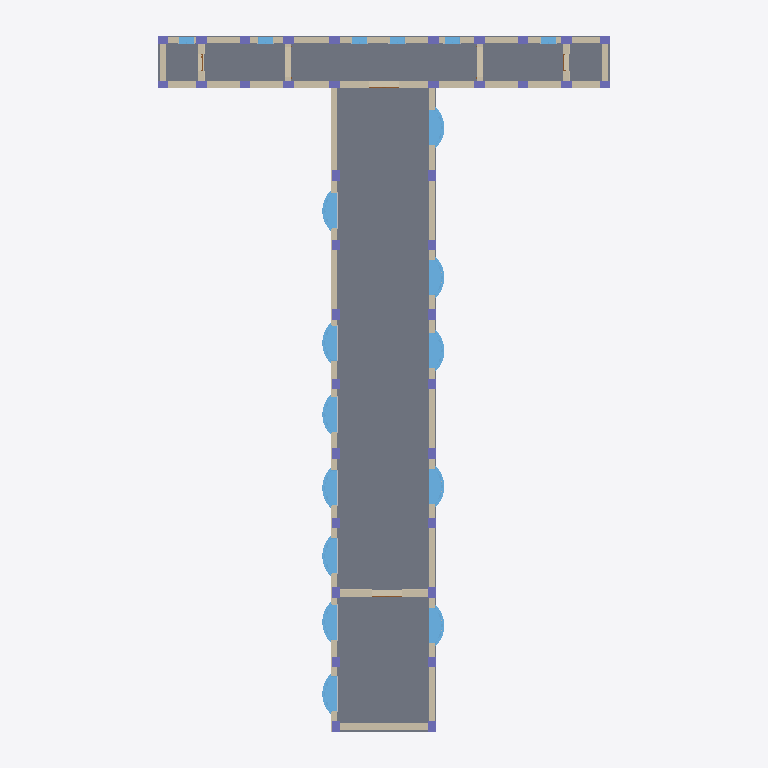
Plan cut of the same IFC building model at storey 'Ground' (level 0.00 m, cut at 1.40 m), seen from above with north up, elements coloured by IFC class (only those large enough to see are counted): 38 columns (violet), 19 walls (beige), 18 slabs (grey), 18 windows (light blue), 7 other elements (light grey), 2 doors (brown). Cut surfaces are drawn darker.
Extent 27.1 m × 40.9 m × 26.7 m (x, y, z). Storeys (7): Basement at -4.70 m; Ground at 0.00 m; First Floor at 4.70 m; Second Floor at 9.40 m; Third Floor at 14.10 m; Fourth Floor at 18.80 m; Fifth floor at 23.50 m. Elements (1211): 360 IfcBuildingElementProxy, 322 IfcBeam, 190 IfcColumn, 99 IfcSlab, 72 IfcWindow, 61 IfcWall, 38 IfcFooting, 26 IfcDoor, 18 IfcFurniture, 12 IfcFlowTerminal, 11 IfcCurtainWall, 2 IfcRoof.

HEADER;
FILE_DESCRIPTION(('Redacted'),'2;1');
FILE_NAME('4','2025-06-13T19:20:48+01:00',('User_4'),('Organization_4'),'Redacted','Redacted','Authorized_4');
FILE_SCHEMA(('IFC4'));
ENDSEC;
DATA;
#27=IFCPROJECT('1S_fKlryzFreMuOulVeuOo',#18,'Project_4','Redacted','AnonymizedSubmission','Anonymous Project 4','Project Status',(#22),#58529);
#62=IFCSITE('1S_fKlryzFreMuOulVeuOm',#18,'Default',$,$,#61,$,$,.ELEMENT.,(42,21,31,401672),(-71,-3,-24,-345703),0.0,$,$);
#32=IFCBUILDING('1S_fKlryzFreMuOulVeuOp',#18,'Building_4',$,$,#30,$,'Building_4',.ELEMENT.,$,$,#31);
#36=IFCBUILDINGSTOREY('2JF4e6axWHqu3u0C1FZlmi',#18,'Basement',$,'Level:8mm Head',#35,$,'Basement',.ELEMENT.,-4700.0);
#39=IFCBUILDINGSTOREY('1ZGO8hrFCHqw0v0026FpFv',#18,'Ground',$,'Level:8mm Head',#38,$,'Ground',.ELEMENT.,1.654221E-25);
#43=IFCBUILDINGSTOREY('1f2TAiba5BzBwZcDChZa3W',#18,'First Floor',$,'Level:8mm Head',#42,$,'First Floor',.ELEMENT.,4700.0);
#47=IFCBUILDINGSTOREY('1f2TAiba5BzBwZcDChZaTm',#18,'Second Floor',$,'Level:8mm Head',#46,$,'Second Floor',.ELEMENT.,9400.0);
#51=IFCBUILDINGSTOREY('1f2TAiba5BzBwZcDChZa27',#18,'Third Floor',$,'Level:8mm Head',#50,$,'Third Floor',.ELEMENT.,14100.0);
#55=IFCBUILDINGSTOREY('1f2TAiba5BzBwZcDChZa5_',#18,'Fourth Floor',$,'Level:8mm Head',#54,$,'Fourth Floor',.ELEMENT.,18800.0);
#59=IFCBUILDINGSTOREY('1f2TAiba5BzBwZcDChZa1b',#18,'Fifth floor',$,'Level:8mm Head',#58,$,'Fifth floor',.ELEMENT.,23500.0);
#5973=IFCSLAB('1agtAUXGj66uI_K7VWve0Y',#18,'Floor:12":1610542',$,'Floor:12"',#5957,#5972,'1610542',.FLOOR.);
#6012=IFCSLAB('1agtAUXGj66uI_K7VWvePs',#18,'Floor:12":1611130',$,'Floor:12"',#5999,#6011,'1611130',.FLOOR.);
#6108=IFCSLAB('1agtAUXGj66uI_K7VWveH_',#18,'Floor:12":1611634',$,'Floor:12"',#6095,#6107,'1611634',.FLOOR.);
#6076=IFCSLAB('1agtAUXGj66uI_K7VWveH2',#18,'Floor:12":1611598',$,'Floor:12"',#6063,#6075,'1611598',.FLOOR.);
#6044=IFCSLAB('1agtAUXGj66uI_K7VWveGz',#18,'Floor:12":1611569',$,'Floor:12"',#6031,#6043,'1611569',.FLOOR.);
#6140=IFCSLAB('1agtAUXGj66uI_K7VWveI1',#18,'Floor:12":1611661',$,'Floor:12"',#6127,#6139,'1611661',.FLOOR.);
#6172=IFCSLAB('1agtAUXGj66uI_K7VWveIh',#18,'Floor:12":1611687',$,'Floor:12"',#6159,#6171,'1611687',.FLOOR.);
#6204=IFCSLAB('1agtAUXGj66uI_K7VWveJB',#18,'Floor:12":1611719',$,'Floor:12"',#6191,#6203,'1611719',.FLOOR.);
#6236=IFCSLAB('1agtAUXGj66uI_K7VWveJl',#18,'Floor:12":1611747',$,'Floor:12"',#6223,#6235,'1611747',.FLOOR.);
#10411=IFCSLAB('2V7Pjzq1vBC9gx4$Xj$HPa',#18,'Floor:12":1615103',$,'Floor:12"',#10398,#10410,'1615103',.FLOOR.);
#28616=IFCWALL('0tWB$zExv7xhw6zfSQ4tLu',#18,'Basic Wall:M_Exterior - Brick on Mtl. Stud:1864458',$,'Basic Wall:M_Exterior - Brick on Mtl. Stud',#28434,#28615,'1864458',.NOTDEFINED.);
#28032=IFCWALL('0tWB$zExv7xhw6zfSQ4tTJ',#18,'Basic Wall:M_Exterior - Brick on Mtl. Stud:1863969',$,'Basic Wall:M_Exterior - Brick on Mtl. Stud',#27980,#28031,'1863969',.NOTDEFINED.);
#28346=IFCWALL('0tWB$zExv7xhw6zfSQ4tHy',#18,'Basic Wall:M_Exterior - Brick on Mtl. Stud:1864206',$,'Basic Wall:M_Exterior - Brick on Mtl. Stud',#28120,#28345,'1864206',.NOTDEFINED.);
#10091=IFCSLAB('1agtAUXGj66uI_K7VWvh14',#18,'Floor:12":1614664',$,'Floor:12"',#10078,#10090,'1614664',.FLOOR.);
#23650=IFCSLAB('2V7Pjzq1vBC9gx4$Xj$G3a',#18,'Floor:12":1618559',$,'Floor:12"',#23637,#23649,'1618559',.FLOOR.);
#27849=IFCWALL('0tWB$zExv7xhw6zfSQ4tPd',#18,'Basic Wall:M_Exterior - Brick on Mtl. Stud:1863701',$,'Basic Wall:M_Exterior - Brick on Mtl. Stud',#27722,#27848,'1863701',.NOTDEFINED.);
#10123=IFCSLAB('1agtAUXGj66uI_K7VWvh1R',#18,'Floor:12":1614679',$,'Floor:12"',#10110,#10122,'1614679',.FLOOR.);
#23682=IFCSLAB('2V7Pjzq1vBC9gx4$Xj$G0S',#18,'Floor:12":1618567',$,'Floor:12"',#23669,#23681,'1618567',.FLOOR.);
#10443=IFCSLAB('2V7Pjzq1vBC9gx4$Xj$HSX',#18,'Floor:12":1615290',$,'Floor:12"',#10430,#10442,'1615290',.FLOOR.);
#10475=IFCSLAB('2V7Pjzq1vBC9gx4$Xj$HTC',#18,'Floor:12":1615319',$,'Floor:12"',#10462,#10474,'1615319',.FLOOR.);
#23714=IFCSLAB('2V7Pjzq1vBC9gx4$Xj$G0K',#18,'Floor:12":1618575',$,'Floor:12"',#23701,#23713,'1618575',.FLOOR.);
#10059=IFCSLAB('1agtAUXGj66uI_K7VWvh0Q',#18,'Floor:12":1614614',$,'Floor:12"',#10046,#10058,'1614614',.FLOOR.);
#28416=IFCWALL('0tWB$zExv7xhw6zfSQ4tGU',#18,'Basic Wall:M_Exterior - Brick on Mtl. Stud:1864300',$,'Basic Wall:M_Exterior - Brick on Mtl. Stud',#28364,#28415,'1864300',.NOTDEFINED.);
#51529=IFCWINDOW('0biYiCXOj0dQdTBx7PbzGt',#18,'Window-Bow-Casement-15_Degree_Angle:80" x 60":1882204',$,'Window-Bow-Casement-15_Degree_Angle:80" x 60"',#56642,#51525,'1882204',2035.13237088472,2426.30017660763,.WINDOW.,.NOTDEFINED.,$);
#51299=IFCWINDOW('0biYiCXOj0dQdTBx7PbzGx',#18,'Window-Bow-Casement-15_Degree_Angle:80" x 60":1882192',$,'Window-Bow-Casement-15_Degree_Angle:80" x 60"',#56590,#51295,'1882192',2035.13237088472,2426.30017660763,.WINDOW.,.NOTDEFINED.,$);
#51414=IFCWINDOW('0biYiCXOj0dQdTBx7PbzGz',#18,'Window-Bow-Casement-15_Degree_Angle:80" x 60":1882198',$,'Window-Bow-Casement-15_Degree_Angle:80" x 60"',#56616,#51410,'1882198',2035.13237088472,2426.30017660763,.WINDOW.,.NOTDEFINED.,$);
#51759=IFCWINDOW('0biYiCXOj0dQdTBx7PbzG3',#18,'Window-Bow-Casement-15_Degree_Angle:80" x 60":1882216',$,'Window-Bow-Casement-15_Degree_Angle:80" x 60"',#56694,#51755,'1882216',2035.13237088472,2426.30017660763,.WINDOW.,.NOTDEFINED.,$);
#51644=IFCWINDOW('0biYiCXOj0dQdTBx7PbzG9',#18,'Window-Bow-Casement-15_Degree_Angle:80" x 60":1882210',$,'Window-Bow-Casement-15_Degree_Angle:80" x 60"',#56668,#51640,'1882210',2035.13237088472,2426.30017660763,.WINDOW.,.NOTDEFINED.,$);
#50609=IFCWINDOW('0biYiCXOj0dQdTBx7PbzH7',#18,'Window-Bow-Casement-15_Degree_Angle:80" x 60":1882156',$,'Window-Bow-Casement-15_Degree_Angle:80" x 60"',#56434,#50605,'1882156',2035.13237088472,2426.30017660763,.WINDOW.,.NOTDEFINED.,$);
#50724=IFCWINDOW('0biYiCXOj0dQdTBx7PbzHP',#18,'Window-Bow-Casement-15_Degree_Angle:80" x 60":1882162',$,'Window-Bow-Casement-15_Degree_Angle:80" x 60"',#56460,#50720,'1882162',2035.13237088472,2426.30017660763,.WINDOW.,.NOTDEFINED.,$);
#51069=IFCWINDOW('0biYiCXOj0dQdTBx7PbzGl',#18,'Window-Bow-Casement-15_Degree_Angle:80" x 60":1882180',$,'Window-Bow-Casement-15_Degree_Angle:80" x 60"',#56538,#51065,'1882180',2035.13237088472,2426.30017660763,.WINDOW.,.NOTDEFINED.,$);
#50494=IFCWINDOW('0biYiCXOj0dQdTBx7PbzHD',#18,'Window-Bow-Casement-15_Degree_Angle:80" x 60":1882150',$,'Window-Bow-Casement-15_Degree_Angle:80" x 60"',#56408,#50490,'1882150',2035.13237088472,2426.30017660763,.WINDOW.,.NOTDEFINED.,$);
#50839=IFCWINDOW('0biYiCXOj0dQdTBx7PbzHJ',#18,'Window-Bow-Casement-15_Degree_Angle:80" x 60":1882168',$,'Window-Bow-Casement-15_Degree_Angle:80" x 60"',#56486,#50835,'1882168',2035.13237088472,2426.30017660763,.WINDOW.,.NOTDEFINED.,$);
#51184=IFCWINDOW('0biYiCXOj0dQdTBx7PbzGX',#18,'Window-Bow-Casement-15_Degree_Angle:80" x 60":1882186',$,'Window-Bow-Casement-15_Degree_Angle:80" x 60"',#56564,#51180,'1882186',2035.13237088472,2426.30017660763,.WINDOW.,.NOTDEFINED.,$);
#50954=IFCWINDOW('0biYiCXOj0dQdTBx7PbzHL',#18,'Window-Bow-Casement-15_Degree_Angle:80" x 60":1882174',$,'Window-Bow-Casement-15_Degree_Angle:80" x 60"',#56512,#50950,'1882174',2035.13237088472,2426.30017660763,.WINDOW.,.NOTDEFINED.,$);
#29411=IFCWALL('0tWB$zExv7xhw6zfSQ4tCn',#18,'Basic Wall:M_Exterior - Brick on Mtl. Stud:1865027',$,'Basic Wall:M_Exterior - Brick on Mtl. Stud',#29359,#29410,'1865027',.NOTDEFINED.);
#27962=IFCWALL('0tWB$zExv7xhw6zfSQ4tRm',#18,'Basic Wall:M_Exterior - Brick on Mtl. Stud:1863810',$,'Basic Wall:M_Exterior - Brick on Mtl. Stud',#27910,#27961,'1863810',.NOTDEFINED.);
#28102=IFCWALL('0tWB$zExv7xhw6zfSQ4tSK',#18,'Basic Wall:M_Exterior - Brick on Mtl. Stud:1864038',$,'Basic Wall:M_Exterior - Brick on Mtl. Stud',#28050,#28101,'1864038',.NOTDEFINED.);
#31344=IFCWALL('0tWB$zExv7xhw6zfSQ4vvz',#18,'Basic Wall:M_Exterior - Brick on Mtl. Stud:1873935',$,'Basic Wall:M_Exterior - Brick on Mtl. Stud',#31292,#31343,'1873935',.NOTDEFINED.);
#31998=IFCWALL('0tWB$zExv7xhw6zfSQ4vvc',#18,'Basic Wall:M_Exterior - Brick on Mtl. Stud:1873940',$,'Basic Wall:M_Exterior - Brick on Mtl. Stud',#31946,#31997,'1873940',.NOTDEFINED.);
#32068=IFCWALL('0tWB$zExv7xhw6zfSQ4vvd',#18,'Basic Wall:M_Exterior - Brick on Mtl. Stud:1873941',$,'Basic Wall:M_Exterior - Brick on Mtl. Stud',#32016,#32067,'1873941',.NOTDEFINED.);
#32692=IFCWALL('0tWB$zExv7xhw6zfSQ4vvL',#18,'Basic Wall:M_Exterior - Brick on Mtl. Stud:1873959',$,'Basic Wall:M_Exterior - Brick on Mtl. Stud',#32640,#32691,'1873959',.NOTDEFINED.);
#28993=IFCWALL('0tWB$zExv7xhw6zfSQ4t8c',#18,'Basic Wall:M_Exterior - Brick on Mtl. Stud:1864788',$,'Basic Wall:M_Exterior - Brick on Mtl. Stud',#28941,#28992,'1864788',.NOTDEFINED.);
#29201=IFCWALL('0tWB$zExv7xhw6zfSQ4tB5',#18,'Basic Wall:M_Exterior - Brick on Mtl. Stud:1864887',$,'Basic Wall:M_Exterior - Brick on Mtl. Stud',#29149,#29200,'1864887',.NOTDEFINED.);
#51874=IFCWINDOW('0biYiCXOj0dQdTBx7PbzG5',#18,'Window-Casement-Double-Awning:34" x 36":1882222',$,'Window-Casement-Double-Awning:34" x 36"',#56262,#51870,'1882222',914.400000000002,863.599999999999,.WINDOW.,.NOTDEFINED.,$);
#51982=IFCWINDOW('0biYiCXOj0dQdTBx7PbzGV',#18,'Window-Casement-Double-Awning:34" x 36":1882228',$,'Window-Casement-Double-Awning:34" x 36"',#56282,#51978,'1882228',914.400000000002,863.599999999999,.WINDOW.,.NOTDEFINED.,$);
#52090=IFCWINDOW('0biYiCXOj0dQdTBx7PbzGH',#18,'Window-Casement-Double-Awning:34" x 36":1882234',$,'Window-Casement-Double-Awning:34" x 36"',#56302,#52086,'1882234',914.400000000002,863.599999999999,.WINDOW.,.NOTDEFINED.,$);
#52198=IFCWINDOW('0biYiCXOj0dQdTBx7PbzJh',#18,'Window-Casement-Double-Awning:34" x 36":1882240',$,'Window-Casement-Double-Awning:34" x 36"',#56322,#52194,'1882240',914.400000000002,863.599999999999,.WINDOW.,.NOTDEFINED.,$);
#52306=IFCWINDOW('0biYiCXOj0dQdTBx7PbzJj',#18,'Window-Casement-Double-Awning:34" x 36":1882246',$,'Window-Casement-Double-Awning:34" x 36"',#56342,#52302,'1882246',914.400000000002,863.599999999999,.WINDOW.,.NOTDEFINED.,$);
#52414=IFCWINDOW('0biYiCXOj0dQdTBx7PbzJd',#18,'Window-Casement-Double-Awning:34" x 36":1882252',$,'Window-Casement-Double-Awning:34" x 36"',#56362,#52410,'1882252',914.400000000002,863.6,.WINDOW.,.NOTDEFINED.,$);
#6918=IFCCOLUMN('1agtAUXGj66uI_K7VWveiY',#18,'M_Concrete-Rectangular-Column:450 x 600mm:1611822',$,'M_Concrete-Rectangular-Column:450 x 600mm',#6917,#6915,'1611822',.COLUMN.);
#6952=IFCCOLUMN('1agtAUXGj66uI_K7VWveiZ',#18,'M_Concrete-Rectangular-Column:450 x 600mm:1611823',$,'M_Concrete-Rectangular-Column:450 x 600mm',#6951,#6949,'1611823',.COLUMN.);
#32484=IFCWALL('0tWB$zExv7xhw6zfSQ4vvJ',#18,'Basic Wall:M_Exterior - Brick on Mtl. Stud:1873953',$,'Basic Wall:M_Exterior - Brick on Mtl. Stud',#32432,#32483,'1873953',.NOTDEFINED.);
#32276=IFCWALL('0tWB$zExv7xhw6zfSQ4vvf',#18,'Basic Wall:M_Exterior - Brick on Mtl. Stud:1873947',$,'Basic Wall:M_Exterior - Brick on Mtl. Stud',#32224,#32275,'1873947',.NOTDEFINED.);
#6272=IFCCOLUMN('1agtAUXGj66uI_K7VWveiN',#18,'M_Concrete-Rectangular-Column:450 x 600mm:1611803',$,'M_Concrete-Rectangular-Column:450 x 600mm',#6271,#6269,'1611803',.COLUMN.);
#7258=IFCCOLUMN('1agtAUXGj66uI_K7VWveiq',#18,'M_Concrete-Rectangular-Column:450 x 600mm:1611832',$,'M_Concrete-Rectangular-Column:450 x 600mm',#7257,#7255,'1611832',.COLUMN.);
#7326=IFCCOLUMN('1agtAUXGj66uI_K7VWveis',#18,'M_Concrete-Rectangular-Column:450 x 600mm:1611834',$,'M_Concrete-Rectangular-Column:450 x 600mm',#7325,#7323,'1611834',.COLUMN.);
#9555=IFCCOLUMN('1agtAUXGj66uI_K7VWvejX',#18,'M_Concrete-Rectangular-Column:450 x 600mm:1611885',$,'M_Concrete-Rectangular-Column:450 x 600mm',#9554,#9552,'1611885',.COLUMN.);
#6340=IFCCOLUMN('1agtAUXGj66uI_K7VWveiH',#18,'M_Concrete-Rectangular-Column:450 x 600mm:1611805',$,'M_Concrete-Rectangular-Column:450 x 600mm',#6339,#6337,'1611805',.COLUMN.);
#7292=IFCCOLUMN('1agtAUXGj66uI_K7VWveir',#18,'M_Concrete-Rectangular-Column:450 x 600mm:1611833',$,'M_Concrete-Rectangular-Column:450 x 600mm',#7291,#7289,'1611833',.COLUMN.);
#28686=IFCWALL('0tWB$zExv7xhw6zfSQ4tNp',#18,'Basic Wall:M_Exterior - Brick on Mtl. Stud:1864577',$,'Basic Wall:M_Exterior - Brick on Mtl. Stud',#28634,#28685,'1864577',.NOTDEFINED.);
#28756=IFCWALL('0tWB$zExv7xhw6zfSQ4t9w',#18,'Basic Wall:M_Exterior - Brick on Mtl. Stud:1864712',$,'Basic Wall:M_Exterior - Brick on Mtl. Stud',#28704,#28755,'1864712',.NOTDEFINED.);
ENDSEC;
